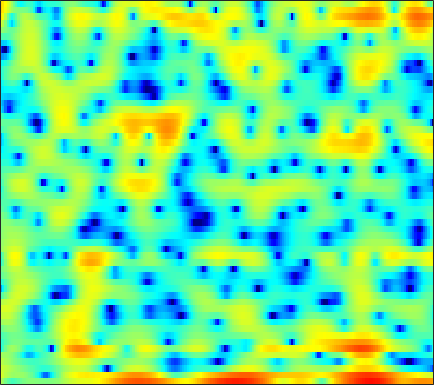

The file beside this chart, header and first rows:
2.145, 0.95175, -0.49724, -1.7076, -2.3489, -2.7483, -2.6428, -2.2854, -1.6492, -1.0326, -0.51566, -0.22216, 0.071625, 0.21249, 0.24281, 0.22323, 0.1307, 0.064151, -0.041429, -0.10939, -0.18099, -0.20981, -0.17298, -0.0986
4.087, 3.375, 2.515, 1.829, 1.456, 1.168, 1.081, 1.087, 1.104, 1.075, 0.9297, 0.7208, 0.2811, -0.3632, -0.9973, -2.062, -3.456, -4.772, -6.977, -9.788, -12.63, -12.99, -10.32, -7.133
3.534, 3.226, 2.815, 2.407, 2.096, 1.687, 1.283, 0.9843, 0.5818, 0.1698, -0.2439, -0.5633, -1.013, -1.483, -1.848, -2.348, -2.835, -3.176, -3.559, -3.811, -3.881, -3.794, -3.465, -2.927
2.558, 2.241, 1.811, 1.366, 1.01, 0.5112, -0.005209, -0.4081, -0.955, -1.494, -1.999, -2.327, -2.703, -2.965, -3.078, -3.128, -3.066, -2.951, -2.717, -2.392, -1.998, -1.662, -1.16, -0.6025
1.532, 1.353, 1.155, 0.9234, 0.6772, 0.2054, -0.4693, -1.164, -2.353, -3.891, -5.788, -7.356, -9.206, -9.727, -9.003, -7.441, -5.947, -4.996, -3.984, -3.212, -2.585, -2.15, -1.521, -0.7771
-5.21, -2.857, -0.7998, 0.4398, 0.9869, 1.306, 1.218, 0.89, 0.1257, -1.004, -2.423, -3.565, -4.769, -5.046, -4.638, -3.663, -2.791, -2.359, -2.185, -2.59, -3.728, -5.29, -9.183, -19.58
-3.843, -3.132, -2.158, -1.323, -0.8549, -0.4269, -0.2193, -0.1885, -0.2746, -0.4772, -0.7535, -0.9763, -1.231, -1.413, -1.522, -1.591, -1.618, -1.625, -1.657, -1.732, -1.839, -1.893, -1.86, -1.57
-2.842, -2.288, -1.67, -1.164, -0.8778, -0.6313, -0.5443, -0.5844, -0.7607, -1.049, -1.437, -1.768, -2.228, -2.682, -2.982, -3.274, -3.411, -3.373, -3.14, -2.722, -2.139, -1.628, -0.8651, -0.04252
-1.208, -0.5753, 0.03095, 0.3947, 0.5304, 0.5354, 0.3434, 0.07002, -0.4675, -1.219, -2.161, -3.018, -4.385, -6.015, -7.406, -9.396, -11.03, -11.28, -10.01, -7.815, -5.577, -4.052, -2.229, -0.6348
1.276, 1.574, 1.824, 1.889, 1.804, 1.511, 1.01, 0.4953, -0.3987, -1.53, -2.902, -4.112, -5.96, -8.069, -9.839, -12.42, -14.69, -15.15, -13.28, -10.35, -7.538, -5.691, -3.525, -1.661
3.064, 3.184, 3.229, 3.117, 2.916, 2.468, 1.798, 1.14, 0.02923, -1.371, -3.09, -4.589, -6.889, -9.465, -11.41, -13.36, -13.65, -12.79, -10.92, -8.848, -6.847, -5.46, -3.765, -2.257
3.713, 3.885, 3.995, 3.98, 3.865, 3.55, 3.026, 2.478, 1.527, 0.2778, -1.31, -2.755, -5.117, -8.012, -10.44, -13.23, -13.12, -11.49, -9.188, -7.349, -5.907, -5.044, -4.074, -3.254
2.16, 2.559, 3.038, 3.409, 3.601, 3.724, 3.673, 3.504, 3.105, 2.514, 1.739, 1.061, 0.07688, -0.9453, -1.673, -2.506, -3.149, -3.527, -3.919, -4.31, -4.785, -5.245, -5.964, -6.737
-2.608, -1.493, -0.02301, 1.254, 2.037, 2.847, 3.399, 3.66, 3.81, 3.764, 3.539, 3.265, 2.788, 2.191, 1.682, 0.9399, 0.0997, -0.6065, -1.699, -3.021, -4.696, -6.265, -9.03, -13.06
-9.697, -6.269, -3.125, -0.897, 0.3813, 1.679, 2.612, 3.116, 3.556, 3.777, 3.803, 3.709, 3.449, 3.047, 2.661, 2.025, 1.262, 0.5967, -0.4445, -1.658, -3.069, -4.275, -6.064, -7.949
-4.409, -3.369, -1.938, -0.6269, 0.2336, 1.204, 1.956, 2.381, 2.775, 2.982, 3.022, 2.957, 2.75, 2.43, 2.115, 1.605, 1.013, 0.5209, -0.1927, -0.9691, -1.787, -2.411, -3.218, -3.969
-1.497, -1.009, -0.298, 0.4214, 0.9173, 1.491, 1.941, 2.174, 2.355, 2.375, 2.249, 2.07, 1.736, 1.325, 0.9851, 0.5172, 0.02063, -0.3538, -0.8404, -1.32, -1.781, -2.096, -2.472, -2.774
-0.5841, -0.0868, 0.6764, 1.463, 1.995, 2.556, 2.907, 3.01, 2.925, 2.605, 2.062, 1.542, 0.77, -0.03738, -0.5749, -1.146, -1.583, -1.84, -2.153, -2.446, -2.727, -2.907, -3.094, -3.178
-3.931, -1.903, 0.6611, 2.621, 3.697, 4.658, 5.119, 5.162, 4.796, 3.943, 2.56, 1.151, -1.227, -3.93, -5.585, -6.133, -5.254, -4.607, -4.249, -4.489, -5.157, -5.749, -6.168, -5.908
-3.332, -1.185, 1.443, 3.42, 4.47, 5.376, 5.767, 5.74, 5.274, 4.272, 2.669, 0.9952, -2.01, -5.965, -8.662, -8.623, -6.716, -5.789, -5.614, -6.766, -9.602, -13.63, -25.68, -14.81
0.9905, 1.488, 2.236, 2.929, 3.368, 3.767, 3.915, 3.844, 3.509, 2.902, 2.047, 1.268, 0.1494, -0.927, -1.64, -2.395, -2.922, -3.293, -3.86, -4.581, -5.403, -5.958, -6.376, -6.258
0.8788, 1.267, 1.737, 2.116, 2.336, 2.519, 2.566, 2.503, 2.293, 1.952, 1.501, 1.113, 0.5409, -0.0356, -0.4602, -0.9778, -1.428, -1.738, -2.11, -2.421, -2.669, -2.805, -2.889, -2.888
0.3257, 0.7345, 1.165, 1.483, 1.639, 1.753, 1.757, 1.697, 1.528, 1.274, 0.9383, 0.6505, 0.2205, -0.2332, -0.5594, -0.9588, -1.298, -1.476, -1.608, -1.618, -1.531, -1.423, -1.246, -1.068
0.1641, 0.5563, 0.9133, 1.111, 1.174, 1.168, 1.083, 0.9781, 0.7929, 0.5402, 0.2073, -0.1149, -0.6245, -1.244, -1.753, -2.428, -2.948, -3.131, -3.006, -2.503, -1.762, -1.154, -0.3936, 0.2567
0.2869, 0.481, 0.5111, 0.302, 0.04893, -0.3577, -0.7199, -0.9104, -1.021, -1.054, -1.132, -1.318, -1.838, -2.808, -3.938, -6.102, -9.202, -11.48, -10.47, -6.654, -3.493, -1.69, 0.1327, 1.472
-0.306, -0.5043, -1.136, -2.261, -3.466, -5.526, -7.657, -8.365, -7.297, -5.382, -3.857, -3.124, -2.747, -2.989, -3.595, -4.938, -6.668, -7.583, -6.895, -4.558, -2.107, -0.5524, 1.115, 2.382
-1.444, -1.741, -2.5, -3.761, -5.186, -7.878, -11.38, -12.78, -10.16, -6.814, -4.471, -3.282, -2.244, -1.683, -1.473, -1.394, -1.323, -1.201, -0.8595, -0.2988, 0.4133, 0.974, 1.697, 2.319
-2.248, -2.122, -2.099, -2.251, -2.445, -2.745, -2.928, -2.868, -2.497, -1.865, -1.172, -0.7031, -0.1875, 0.1567, 0.3158, 0.4413, 0.4888, 0.5144, 0.563, 0.6578, 0.7785, 0.8844, 1.025, 1.148
-3.359, -2.484, -1.473, -0.6932, -0.2105, 0.3011, 0.7169, 0.9911, 1.316, 1.587, 1.799, 1.897, 1.92, 1.814, 1.639, 1.331, 0.9199, 0.5867, 0.1622, -0.2, -0.479, -0.6422, -0.8545, -1.105
-4.644, -2.827, -0.9645, 0.439, 1.261, 2.122, 2.769, 3.127, 3.464, 3.636, 3.643, 3.536, 3.206, 2.66, 2.087, 1.076, -0.203, -1.306, -2.824, -4.036, -4.479, -4.366, -4.026, -3.965
-3.221, -1.836, -0.2986, 0.9494, 1.7, 2.502, 3.101, 3.436, 3.732, 3.867, 3.813, 3.636, 3.199, 2.463, 1.677, 0.1877, -1.958, -4.25, -9.003, -20, -17.27, -10.68, -6.786, -4.976
-2.044, -1.386, -0.5712, 0.1205, 0.5643, 1.054, 1.439, 1.675, 1.926, 2.103, 2.194, 2.178, 2.024, 1.655, 1.215, 0.3926, -0.7385, -1.724, -3.092, -4.115, -4.265, -3.852, -2.998, -2.183
-2.642, -2.361, -2.053, -1.883, -1.823, -1.815, -1.835, -1.802, -1.62, -1.255, -0.7365, -0.3173, 0.1933, 0.5779, 0.7537, 0.8512, 0.7879, 0.6807, 0.5086, 0.385, 0.3518, 0.397, 0.5173, 0.6822
-4.082, -3.886, -3.873, -4.157, -4.621, -5.634, -7.034, -8.139, -8.75, -7.506, -5.305, -3.67, -1.853, -0.4434, 0.3678, 1.174, 1.742, 2.023, 2.276, 2.423, 2.475, 2.468, 2.411, 2.298
-5.575, -5.13, -4.9, -5.117, -5.675, -7.084, -9.577, -12.56, -16.5, -12.16, -7.237, -4.659, -2.145, -0.3293, 0.7073, 1.738, 2.491, 2.898, 3.268, 3.454, 3.489, 3.413, 3.177, 2.77
-6.67, -5.832, -4.915, -4.348, -4.118, -4.052, -4.149, -4.181, -3.963, -3.246, -2.175, -1.258, -0.1181, 0.883, 1.505, 2.207, 2.731, 3.046, 3.342, 3.496, 3.503, 3.388, 3.029, 2.397
-8.562, -6.777, -4.808, -3.298, -2.427, -1.567, -0.9692, -0.6174, -0.2186, 0.1388, 0.4672, 0.6818, 0.953, 1.147, 1.266, 1.424, 1.578, 1.72, 1.947, 2.214, 2.427, 2.517, 2.467, 2.136
-8.772, -6.161, -3.638, -1.893, -0.9395, -0.03862, 0.5603, 0.8283, 0.998, 0.9426, 0.7014, 0.3771, -0.18, -0.8688, -1.412, -2.16, -2.655, -2.793, -2.477, -1.642, -0.5348, 0.3009, 1.281, 1.957
-2.953, -2.328, -1.473, -0.7207, -0.2727, 0.1673, 0.3969, 0.4122, 0.186, -0.3303, -1.187, -2.056, -3.627, -5.615, -7.411, -10.2, -13.53, -15.96, -15.66, -10.8, -6.353, -3.732, -1.028, 0.9493
-1.19, -1.28, -1.373, -1.376, -1.343, -1.274, -1.294, -1.405, -1.762, -2.437, -3.548, -4.741, -6.986, -10.29, -13.61, -19.58, -23.89, -22.43, -18.24, -12.83, -7.981, -4.964, -1.764, 0.6562
-2.923, -3.654, -4.536, -5.119, -5.249, -5.056, -4.653, -4.344, -4.116, -4.216, -4.754, -5.436, -6.824, -8.735, -10.5, -12.89, -13.72, -12.53, -9.877, -6.965, -4.218, -2.322, -0.1085, 1.743
-6.898, -8.895, -12.45, -16.71, -17.03, -13.22, -9.954, -8.277, -6.745, -5.833, -5.364, -5.253, -5.303, -5.48, -5.62, -5.589, -5.224, -4.703, -3.653, -2.365, -0.9488, 0.1183, 1.441, 2.626
-8.222, -9.802, -12.18, -14.2, -14.32, -12.58, -10.41, -8.984, -7.53, -6.477, -5.688, -5.238, -4.725, -4.257, -3.875, -3.305, -2.63, -2.071, -1.224, -0.3187, 0.6153, 1.288, 2.143, 2.908
-7.168, -7.546, -7.955, -8.173, -8.161, -7.909, -7.451, -7.073, -6.614, -6.207, -5.823, -5.5, -4.987, -4.33, -3.734, -2.874, -1.944, -1.221, -0.3006, 0.5751, 1.367, 1.9, 2.527, 3.041
-6.611, -6.185, -5.761, -5.43, -5.252, -5.105, -5.109, -5.261, -5.629, -6.19, -6.861, -7.232, -7.173, -6.224, -5.12, -3.449, -1.873, -0.8084, 0.395, 1.373, 2.134, 2.592, 3.042, 3.337
-6.303, -5.041, -3.794, -2.961, -2.568, -2.345, -2.512, -2.905, -3.902, -5.685, -8.784, -13.06, -25.67, -12.36, -7.516, -3.59, -1.041, 0.327, 1.674, 2.583, 3.164, 3.421, 3.566, 3.534
-4.766, -3.506, -2.15, -1.146, -0.6027, -0.1696, -0.04579, -0.1553, -0.6352, -1.46, -2.539, -3.296, -3.626, -2.741, -1.585, 0.04889, 1.417, 2.169, 2.832, 3.127, 3.109, 2.903, 2.457, 1.866
-4.223, -3.356, -2.271, -1.283, -0.6247, 0.1291, 0.7332, 1.054, 1.342, 1.499, 1.576, 1.665, 1.83, 2.095, 2.34, 2.649, 2.822, 2.809, 2.534, 1.925, 0.931, -0.05408, -1.657, -3.399
-6.103, -5.352, -4.269, -3.092, -2.176, -0.9541, 0.1627, 0.8953, 1.75, 2.432, 2.957, 3.266, 3.565, 3.724, 3.758, 3.643, 3.301, 2.885, 2.029, 0.7742, -1.033, -2.831, -6.23, -11.64
-10.54, -10.4, -9.423, -7.483, -5.737, -3.456, -1.484, -0.2134, 1.187, 2.279, 3.11, 3.563, 3.964, 4.149, 4.14, 3.912, 3.455, 2.939, 1.999, 0.752, -0.8066, -2.214, -4.318, -6.461
-15.62, -21.22, -26.28, -13.59, -9.244, -5.362, -2.612, -1.012, 0.6623, 1.933, 2.881, 3.393, 3.842, 4.045, 4.028, 3.809, 3.362, 2.865, 2.024, 0.9875, -0.2159, -1.169, -2.417, -3.55
-8.026, -8.246, -7.857, -6.471, -5.088, -3.191, -1.451, -0.2974, 1.021, 2.088, 2.891, 3.348, 3.746, 3.9, 3.868, 3.636, 3.16, 2.667, 1.814, 0.7569, -0.4958, -1.532, -3.001, -4.449
-2.365, -2.424, -2.359, -2.052, -1.657, -0.9691, -0.1234, 0.5469, 1.42, 2.219, 2.868, 3.241, 3.564, 3.671, 3.615, 3.331, 2.82, 2.291, 1.372, 0.181, -1.268, -2.615, -4.808, -7.708
0.9187, 0.3714, -0.3527, -0.9927, -1.287, -1.266, -0.74, -0.1225, 0.8275, 1.723, 2.482, 2.884, 3.216, 3.316, 3.225, 2.898, 2.382, 1.844, 0.9627, -0.1299, -1.483, -2.641, -4.506, -6.67
3.659, 2.338, 0.02979, -3.098, -5.92, -7.854, -5.269, -2.871, -0.4115, 1.243, 2.317, 2.818, 3.137, 3.119, 2.915, 2.468, 1.844, 1.312, 0.5167, -0.3244, -1.306, -2.107, -3.281, -4.406
6.559, 5.114, 2.653, -0.4705, -3.041, -4.856, -3.36, -1.634, 0.1937, 1.442, 2.134, 2.386, 2.344, 1.875, 1.29, 0.2429, -0.982, -1.788, -2.507, -2.859, -3.072, -3.486, -4.357, -5.947
7.651, 6.673, 5.196, 3.652, 2.56, 1.353, 0.5105, 0.1151, -0.1799, -0.2728, -0.2858, -0.3696, -0.7196, -1.564, -2.708, -5.193, -9.433, -14.5, -15.22, -9.91, -7.126, -6.2, -6.12, -7.237
7.551, 6.857, 5.719, 4.34, 3.146, 1.303, -0.8374, -2.632, -4.852, -5.846, -5.082, -4.194, -3.344, -3.182, -3.555, -4.734, -6.455, -7.582, -7.821, -6.587, -5.233, -4.471, -4.011, -3.888
